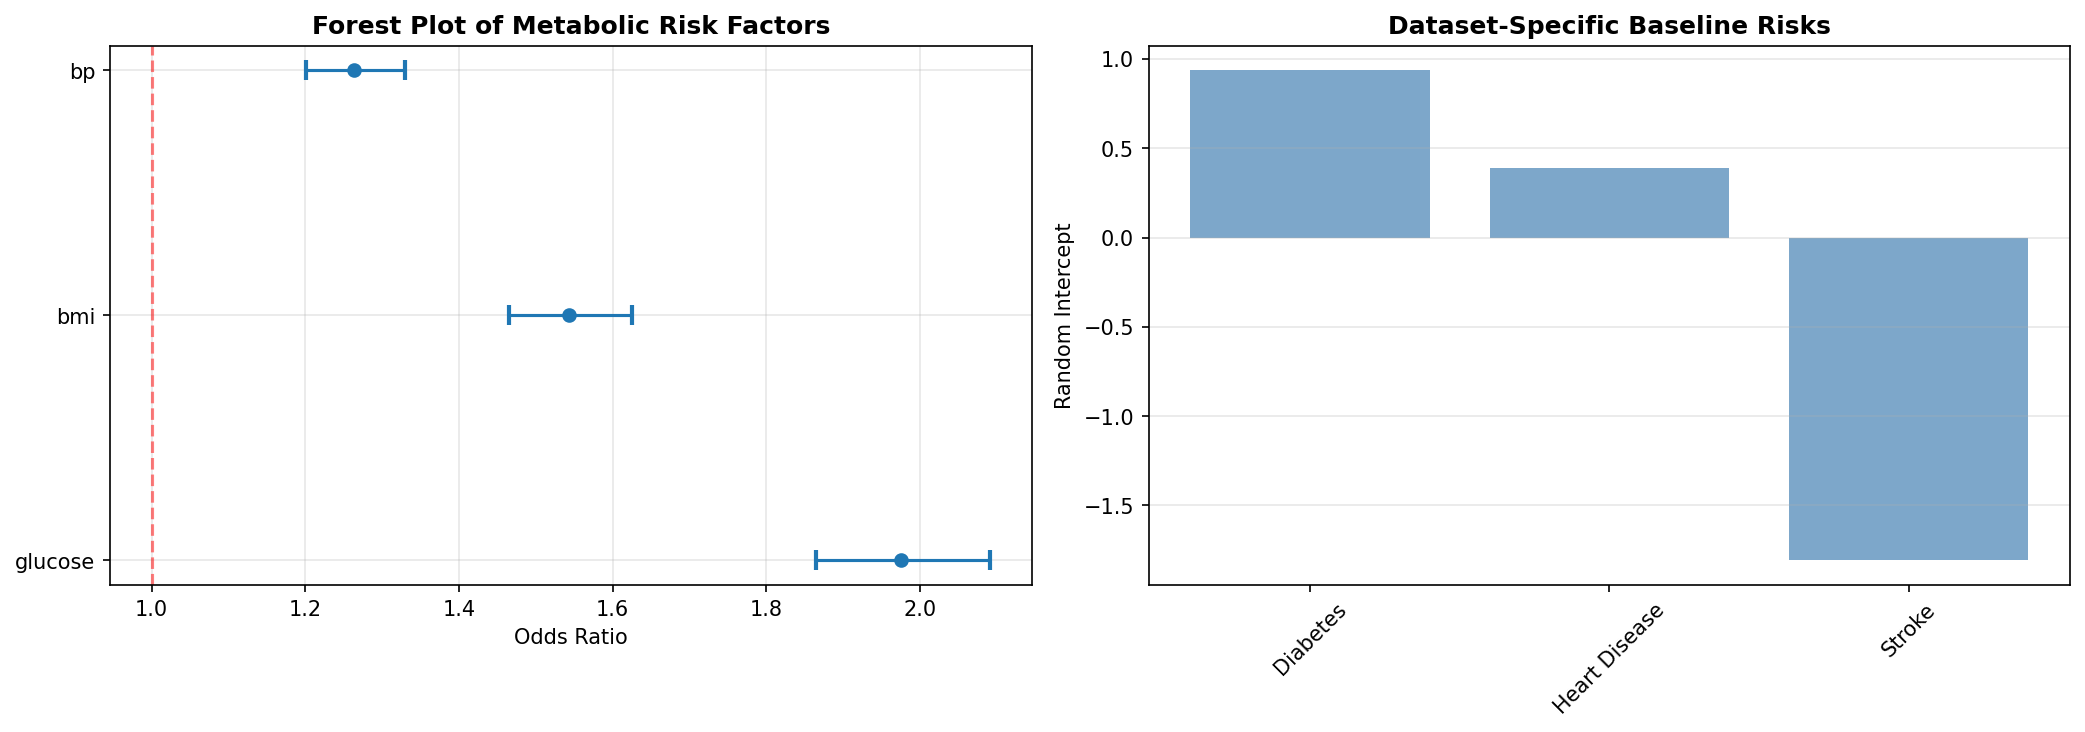

The data file committed next to this chart (first rows):
biomarker, coefficient, odds_ratio, ci_lower, ci_upper, p_value
glucose, 0.6806, 1.975, 1.865, 2.091, 1.1529886340148442e-120
bmi, 0.4342, 1.544, 1.466, 1.626, 1.1494652155719758e-60
bp, 0.2341, 1.264, 1.201, 1.33, 3.848315579295273e-19
